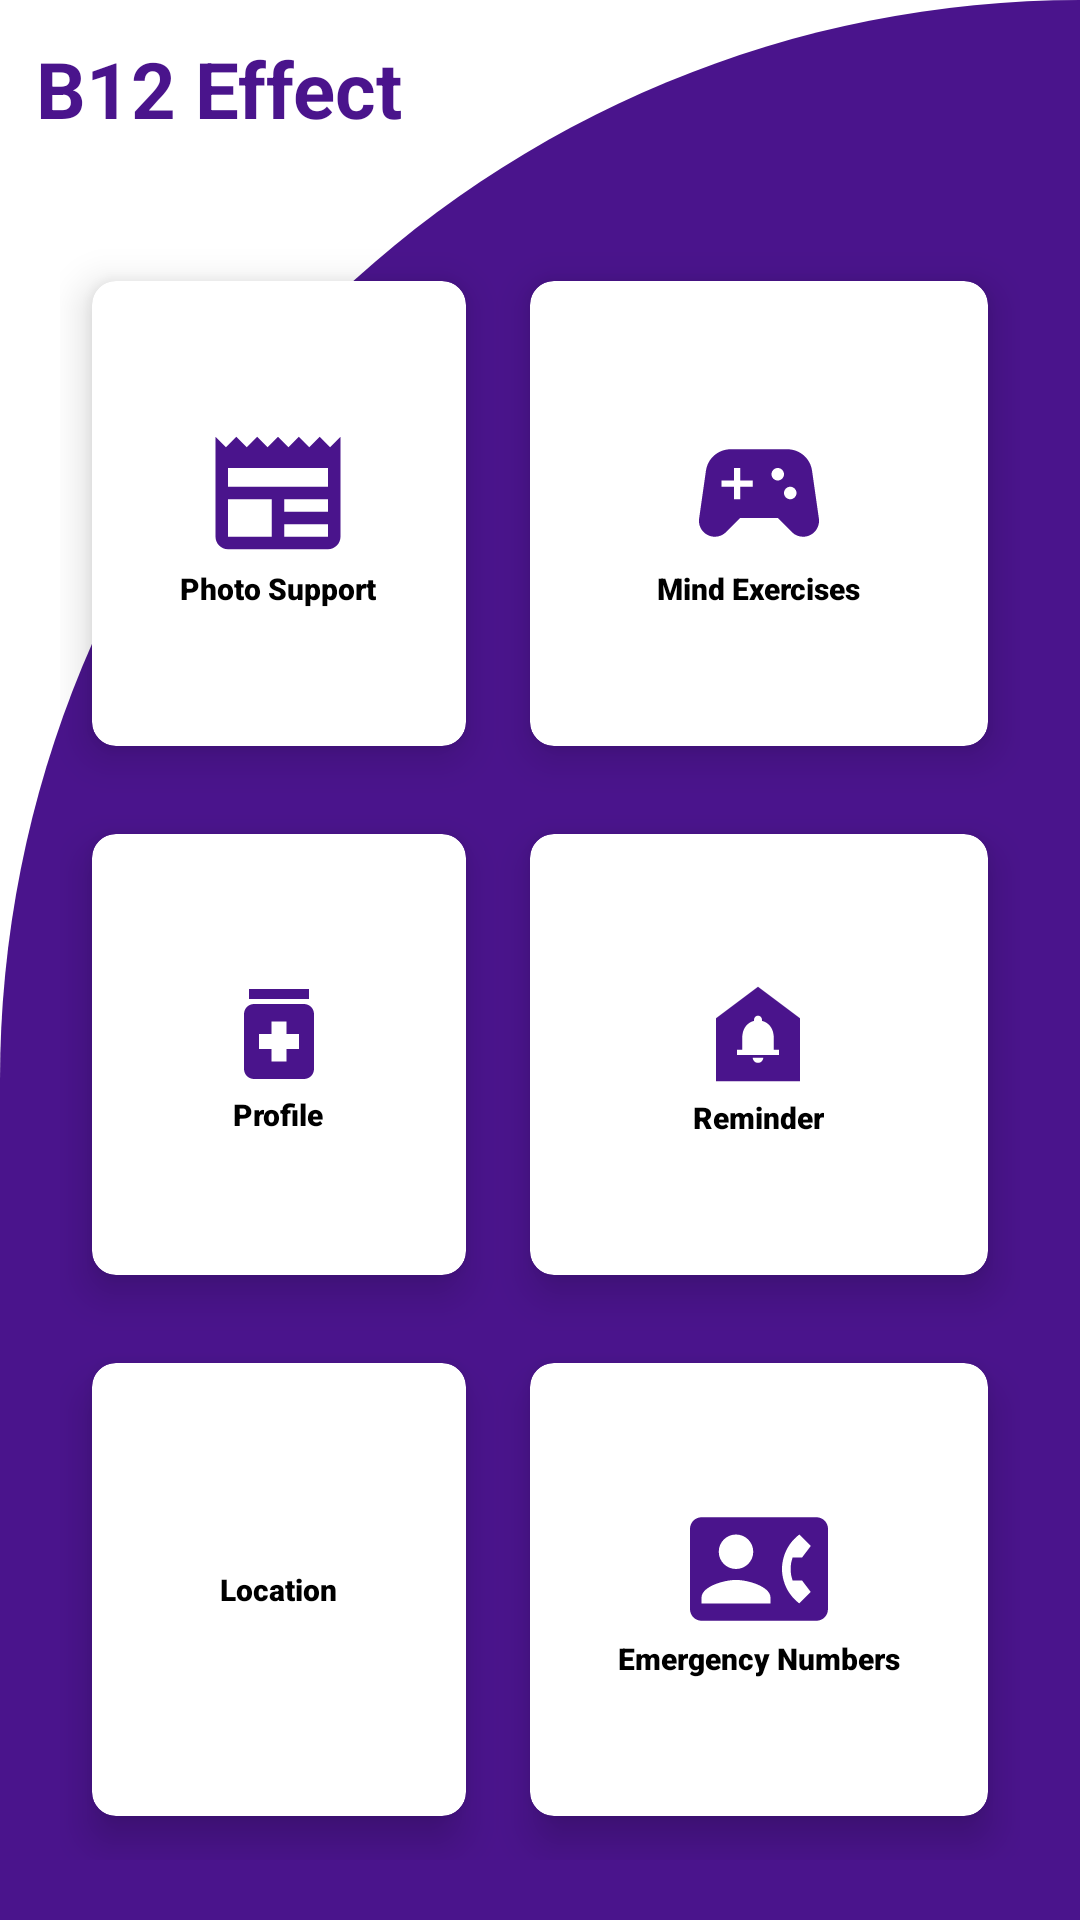

This screen was rendered from an Android layout file. Write that file and the resources it references.
<!-- AndroidManifest.xml: application theme Theme.MyProje -->
<!-- res/layout/fragment_home.xml -->
<?xml version="1.0" encoding="utf-8"?>
<RelativeLayout xmlns:android="http://schemas.android.com/apk/res/android"
    xmlns:app="http://schemas.android.com/apk/res-auto"
    xmlns:tools="http://schemas.android.com/tools"
    android:layout_width="match_parent"
    android:layout_height="match_parent"
    android:background="@drawable/background"
    tools:context=".MainActivity">

    <TextView
        android:id="@+id/textView12"
        android:layout_width="wrap_content"
        android:layout_height="wrap_content"
        android:textSize="26sp"
        android:textStyle="bold"
        android:textColor="@color/colorPurple"
        android:text="B12 Effect"
        android:layout_margin="12dp">

    </TextView>


    <GridLayout
        android:layout_width="match_parent"
        android:layout_height="match_parent"
        android:layout_below="@id/textView12"
        android:layout_marginTop="20dp"
        android:columnCount="2"
        android:rowCount="3"
        android:layout_margin="20dp">

        <androidx.cardview.widget.CardView
            android:id="@+id/cardgüncel"
            android:layout_width="wrap_content"
            android:layout_height="wrap_content"
            android:layout_gravity="fill"
            android:layout_columnWeight="1"
            android:layout_rowWeight="1"
            android:layout_column="0"
            android:layout_row="0"
            app:cardCornerRadius="8dp"
            app:cardElevation="8dp"
            app:cardUseCompatPadding="true">
            <LinearLayout
                android:layout_width="wrap_content"
                android:layout_height="wrap_content"
                android:layout_gravity="center_vertical|center_horizontal"
                android:gravity="center"
                android:orientation="vertical">


                <ImageView
                    android:id="@+id/pht_btn"
                    android:layout_width="wrap_content"
                    android:layout_height="wrap_content"
                    android:layout_row="0"
                    android:layout_column="0"
                    android:src="@drawable/ba_news"/>
                <TextView
                    android:text="Photo Support"
                    android:layout_width="wrap_content"
                    android:layout_height="wrap_content"
                    android:textSize="10sp"
                    android:fontFamily="sans-serif-black"
                    android:textColor="@color/colorBlack"/>

            </LinearLayout>

        </androidx.cardview.widget.CardView>

        <androidx.cardview.widget.CardView
            android:id="@+id/cardoyun"
            android:layout_width="wrap_content"
            android:layout_height="wrap_content"
            android:layout_row="0"
            android:layout_rowWeight="1"
            android:layout_column="1"
            android:layout_columnWeight="1"
            android:layout_gravity="fill"
            app:cardCornerRadius="8dp"
            app:cardElevation="8dp"
            app:cardUseCompatPadding="true">

            <LinearLayout
                android:layout_width="wrap_content"
                android:layout_height="wrap_content"
                android:layout_gravity="center_vertical|center_horizontal"
                android:gravity="center"
                android:orientation="vertical">


                <ImageView
                    android:layout_width="wrap_content"
                    android:layout_height="wrap_content"
                    android:layout_row="0"
                    android:layout_column="0"
                    android:src="@drawable/esports_24" />

                <TextView
                    android:layout_width="wrap_content"
                    android:layout_height="wrap_content"
                    android:text="Mind Exercises"
                    android:fontFamily="sans-serif-black"
                    android:textColor="@color/colorBlack"
                    android:textSize="10sp" />

            </LinearLayout>

        </androidx.cardview.widget.CardView>

        <androidx.cardview.widget.CardView
            android:id="@+id/cardsanat"
            android:layout_width="wrap_content"
            android:layout_height="wrap_content"
            android:layout_gravity="fill"
            android:layout_columnWeight="1"
            android:layout_rowWeight="1"
            android:layout_column="0"
            android:layout_row="1"
            app:cardCornerRadius="8dp"
            app:cardElevation="8dp"
            app:cardUseCompatPadding="true">
            <LinearLayout
                android:layout_width="wrap_content"
                android:layout_height="wrap_content"
                android:layout_gravity="center_vertical|center_horizontal"
                android:gravity="center"
                android:orientation="vertical">


                <ImageView
                    android:layout_width="wrap_content"
                    android:layout_height="wrap_content"
                    android:layout_row="0"
                    android:layout_column="0"
                    android:src="@drawable/sino"/>
                <TextView
                    android:text="Profile"
                    android:layout_width="wrap_content"
                    android:fontFamily="sans-serif-black"
                    android:layout_height="wrap_content"
                    android:textSize="10sp"
                    android:textColor="@color/colorBlack"/>

            </LinearLayout>

        </androidx.cardview.widget.CardView>

        <androidx.cardview.widget.CardView
            android:id="@+id/cardbilim"
            android:layout_width="wrap_content"
            android:layout_height="wrap_content"
            android:layout_row="1"
            android:layout_rowWeight="1"
            android:layout_column="1"
            android:layout_columnWeight="1"
            android:layout_gravity="fill"
            app:cardCornerRadius="8dp"
            app:cardElevation="8dp"
            app:cardUseCompatPadding="true">

            <LinearLayout
                android:layout_width="wrap_content"
                android:layout_height="wrap_content"
                android:layout_gravity="center_vertical|center_horizontal"
                android:gravity="center"
                android:orientation="vertical">


                <ImageView
                    android:layout_width="wrap_content"
                    android:layout_height="wrap_content"
                    android:layout_row="0"
                    android:layout_column="0"
                    android:src="@drawable/can" />

                <TextView
                    android:layout_width="wrap_content"
                    android:layout_height="wrap_content"
                    android:text="Reminder"
                    android:fontFamily="sans-serif-black"
                    android:textColor="@color/colorBlack"
                    android:textSize="10sp" />

            </LinearLayout>

        </androidx.cardview.widget.CardView>

        <androidx.cardview.widget.CardView
            android:id="@+id/cardsiyaset"
            android:layout_width="wrap_content"
            android:layout_height="wrap_content"
            android:layout_gravity="fill"
            android:layout_columnWeight="1"
            android:layout_rowWeight="1"
            android:layout_column="0"
            android:layout_row="2"
            app:cardCornerRadius="8dp"
            app:cardElevation="8dp"
            app:cardUseCompatPadding="true">
            <LinearLayout
                android:layout_width="wrap_content"
                android:layout_height="wrap_content"
                android:layout_gravity="center_vertical|center_horizontal"
                android:gravity="center"
                android:orientation="vertical">


                <ImageView
                    android:layout_width="wrap_content"
                    android:layout_height="wrap_content"
                    android:layout_row="0"
                    android:layout_column="0"
                    android:src="@drawable/location"/>
                <TextView
                    android:text="Location"
                    android:layout_width="wrap_content"
                    android:layout_height="wrap_content"
                    android:fontFamily="sans-serif-black"
                    android:textSize="10sp"
                    android:textColor="@color/colorBlack"/>

            </LinearLayout>

        </androidx.cardview.widget.CardView>

        <androidx.cardview.widget.CardView
            android:id="@+id/cardspor"
            android:layout_width="wrap_content"
            android:layout_height="wrap_content"
            android:layout_row="2"
            android:layout_rowWeight="1"
            android:layout_column="1"
            android:layout_columnWeight="1"
            android:layout_gravity="fill"
            app:cardCornerRadius="8dp"
            app:cardElevation="8dp"
            app:cardUseCompatPadding="true">

            <LinearLayout
                android:layout_width="wrap_content"
                android:layout_height="wrap_content"
                android:layout_gravity="center_vertical|center_horizontal"
                android:gravity="center"
                android:orientation="vertical">


                <ImageView
                    android:layout_width="wrap_content"
                    android:layout_height="wrap_content"
                    android:layout_row="0"
                    android:layout_column="0"
                    android:src="@drawable/baseline_contact_phone_24" />

                <TextView
                    android:layout_width="wrap_content"
                    android:layout_height="wrap_content"
                    android:text="Emergency Numbers"
                    android:fontFamily="sans-serif-black"
                    android:textColor="@color/colorBlack"
                    android:textSize="10sp" />

            </LinearLayout>

        </androidx.cardview.widget.CardView>

    </GridLayout>

</RelativeLayout>
<!-- resources referenced by this layout -->
<resources>
  <color name="colorBlack">#000000</color>
  <color name="colorPurple">#4a148c</color>
  <!-- drawable ba_news (drawable) -->
  <vector android:height="50dp" android:tint="#4A148C"
      android:viewportHeight="24" android:viewportWidth="24"
      android:width="50dp" xmlns:android="http://schemas.android.com/apk/res/android">
      <path android:fillColor="@android:color/white" android:pathData="M22,3l-1.67,1.67L18.67,3L17,4.67L15.33,3l-1.66,1.67L12,3l-1.67,1.67L8.67,3L7,4.67L5.33,3L3.67,4.67L2,3v16c0,1.1 0.9,2 2,2l16,0c1.1,0 2,-0.9 2,-2V3zM11,19H4v-6h7V19zM20,19h-7v-2h7V19zM20,15h-7v-2h7V15zM20,11H4V8h16V11z"/>
  </vector>
  <!-- drawable background (drawable) -->
  <?xml version="1.0" encoding="utf-8"?>
  <shape xmlns:android="http://schemas.android.com/apk/res/android"
      android:shape="rectangle">
      <solid android:color="@color/colorPurple"/>
  
      <corners
          android:topLeftRadius="400dp"
          android:topRightRadius="0dp"
          />
  
  </shape>
  <!-- drawable can (drawable) -->
  <vector android:height="42dp" android:tint="#4A148C"
      android:viewportHeight="24" android:viewportWidth="24"
      android:width="42dp" xmlns:android="http://schemas.android.com/apk/res/android">
      <path android:fillColor="@android:color/white" android:pathData="M12,3L4,9v12h16V9L12,3zM12,17.5c-0.55,0 -1,-0.45 -1,-1h2C13,17.05 12.55,17.5 12,17.5zM16,16H8v-1h1v-2.34c0,-1.54 0.82,-2.82 2.25,-3.16V9.25c0,-0.41 0.34,-0.75 0.75,-0.75s0.75,0.34 0.75,0.75V9.5C14.19,9.84 15,11.12 15,12.66V15h1V16z"/>
  </vector>
  <!-- drawable esports_24 (drawable) -->
  <vector android:height="50dp" android:tint="#4A148C"
      android:viewportHeight="24" android:viewportWidth="24"
      android:width="50dp" xmlns:android="http://schemas.android.com/apk/res/android">
      <path android:fillColor="@android:color/white" android:pathData="M21.58,16.09l-1.09,-7.66C20.21,6.46 18.52,5 16.53,5H7.47C5.48,5 3.79,6.46 3.51,8.43l-1.09,7.66C2.2,17.63 3.39,19 4.94,19h0c0.68,0 1.32,-0.27 1.8,-0.75L9,16h6l2.25,2.25c0.48,0.48 1.13,0.75 1.8,0.75h0C20.61,19 21.8,17.63 21.58,16.09zM11,11H9v2H8v-2H6v-1h2V8h1v2h2V11zM15,10c-0.55,0 -1,-0.45 -1,-1c0,-0.55 0.45,-1 1,-1s1,0.45 1,1C16,9.55 15.55,10 15,10zM17,13c-0.55,0 -1,-0.45 -1,-1c0,-0.55 0.45,-1 1,-1s1,0.45 1,1C18,12.55 17.55,13 17,13z"/>
  </vector>
  <!-- drawable sino (drawable) -->
  <vector android:height="40dp" android:tint="#4A148C"
      android:viewportHeight="24" android:viewportWidth="24"
      android:width="40dp" xmlns:android="http://schemas.android.com/apk/res/android">
      <path android:fillColor="@android:color/white" android:pathData="M6,3h12v2h-12z"/>
      <path android:fillColor="@android:color/white" android:pathData="M17,6H7C5.9,6 5,6.9 5,8v11c0,1.1 0.9,2 2,2h10c1.1,0 2,-0.9 2,-2V8C19,6.9 18.1,6 17,6zM16,15h-2.5v2.5h-3V15H8v-3h2.5V9.5h3V12H16V15z"/>
  </vector>
  <style name="Theme.MyProje" parent="Theme.MaterialComponents.DayNight.NoActionBar">
          
          <item name="colorPrimary">@color/lavender</item>
          <item name="colorPrimaryVariant">@color/purple_700</item>
          <item name="colorOnPrimary">@color/white</item>
          
          <item name="colorSecondary">@color/teal_200</item>
          <item name="colorSecondaryVariant">@color/teal_700</item>
          <item name="colorOnSecondary">@color/black</item>
          
          <item name="android:statusBarColor">?attr/colorPrimaryVariant</item>
          
      </style>
  <color name="lavender">#8692f7</color>
  <color name="purple_700">#FF3700B3</color>
  <color name="white">#FFFFFFFF</color>
  <color name="teal_200">#FF03DAC5</color>
  <color name="teal_700">#FF018786</color>
  <color name="black">#FF000000</color>
</resources>
